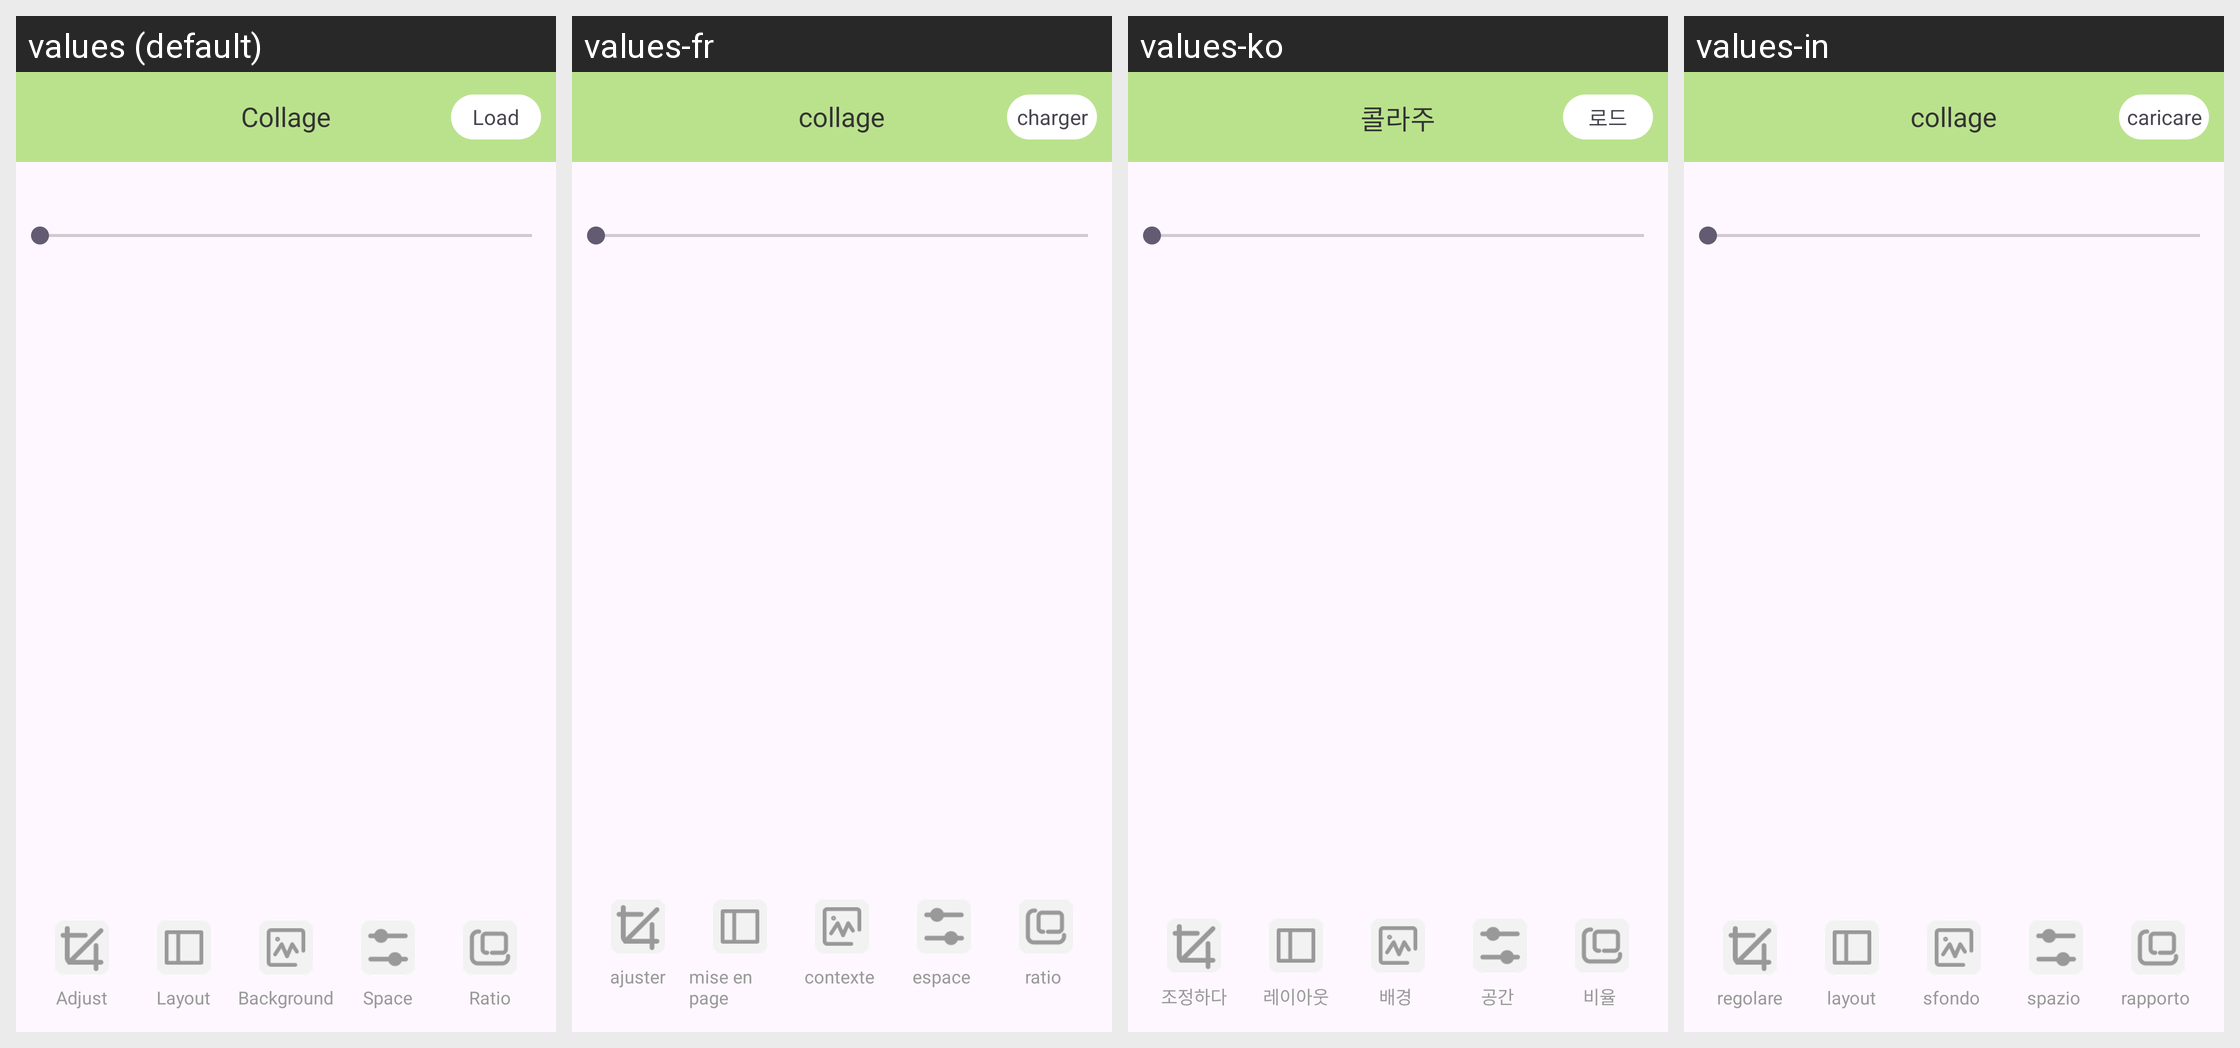

For this localized Android screen grid, give each drawn string resource with its value in every locale shown.
Android screen res/layout/activity_collage.xml rendered under 4 locales, left to right: values (default), values-fr, values-ko, values-in. Device: Nexus 5 (rendered at 1080×1920; each locale shown at half size, 540×960, under a caption strip naming it); theme Theme.LomoFiltersForIG.
Other locales in the repository, not shown: values-de, values-es, values-ja, values-ms, values-pt, values-th, values-zh-rTW.
Strings drawn on this screen, with the default value and each locale's value (text and hints the layout hard-codes, and strings that could not be matched under every locale, appear in the picture but are not listed):

collage
  values: Collage
  values-fr: collage
  values-ko: 콜라주
  values-in: collage

load
  values: Load
  values-fr: charger
  values-ko: 로드
  values-in: caricare

adjust
  values: Adjust
  values-fr: ajuster
  values-ko: 조정하다
  values-in: regolare

layout
  values: Layout
  values-fr: mise en page
  values-ko: 레이아웃
  values-in: layout

background
  values: Background
  values-fr: contexte 
  values-ko: 배경 
  values-in: sfondo 

space
  values: Space
  values-fr: espace 
  values-ko: 공간 
  values-in: spazio 

ratio
  values: Ratio
  values-fr: ratio 
  values-ko: 비율 
  values-in: rapporto
